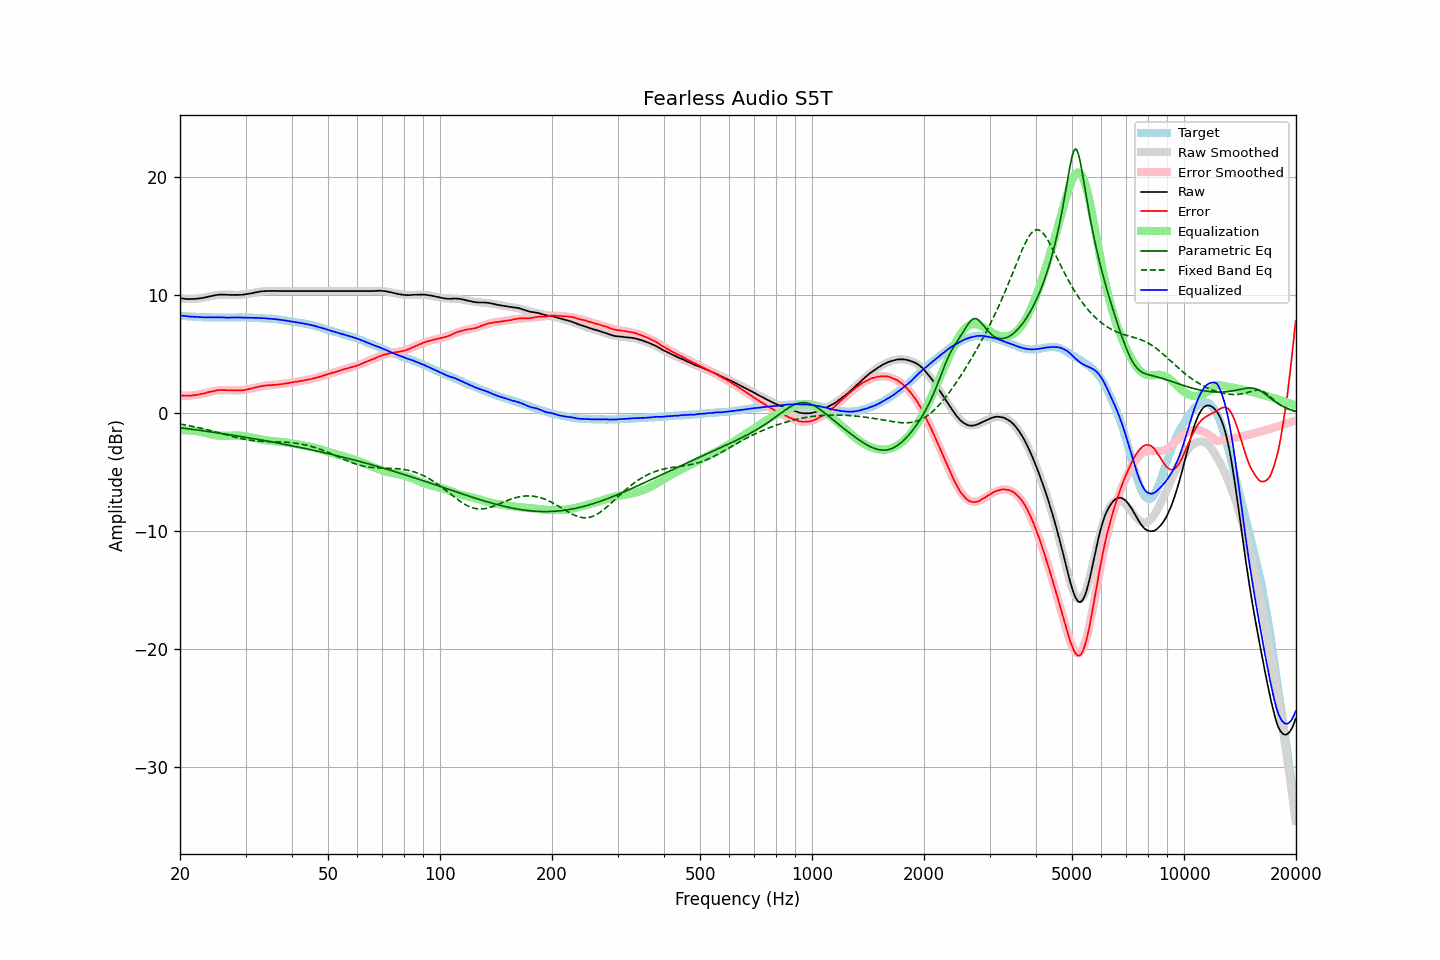

The file beside this chart, header and first rows:
frequency, raw, error, smoothed, error_smoothed, equalization, parametric_eq, fixed_band_eq, equalized_raw, equalized_smoothed, target
20.00, 9.73, 1.49, 9.72, 1.47, -1.47, -1.26, -0.94, 8.26, 8.25, 8.25
20.20, 9.71, 1.48, 9.70, 1.47, -1.47, -1.27, -0.96, 8.25, 8.24, 8.24
20.40, 9.69, 1.47, 9.69, 1.47, -1.47, -1.29, -0.98, 8.23, 8.22, 8.23
20.61, 9.67, 1.46, 9.68, 1.47, -1.47, -1.31, -1.01, 8.21, 8.21, 8.22
20.81, 9.66, 1.47, 9.67, 1.47, -1.47, -1.33, -1.03, 8.20, 8.20, 8.20
21.02, 9.65, 1.47, 9.66, 1.47, -1.47, -1.34, -1.06, 8.18, 8.19, 8.19
21.23, 9.65, 1.48, 9.66, 1.48, -1.48, -1.36, -1.09, 8.17, 8.18, 8.18
21.44, 9.65, 1.47, 9.66, 1.49, -1.49, -1.38, -1.11, 8.16, 8.17, 8.19
21.66, 9.65, 1.49, 9.66, 1.50, -1.50, -1.40, -1.14, 8.15, 8.16, 8.17
21.87, 9.66, 1.50, 9.67, 1.52, -1.52, -1.41, -1.17, 8.15, 8.15, 8.17
22.09, 9.67, 1.53, 9.68, 1.53, -1.53, -1.43, -1.20, 8.14, 8.15, 8.15
22.31, 9.68, 1.55, 9.69, 1.55, -1.55, -1.45, -1.23, 8.13, 8.14, 8.14
22.54, 9.70, 1.58, 9.71, 1.58, -1.58, -1.47, -1.26, 8.13, 8.13, 8.13
22.76, 9.72, 1.60, 9.73, 1.61, -1.61, -1.49, -1.29, 8.12, 8.13, 8.13
22.99, 9.75, 1.64, 9.76, 1.64, -1.64, -1.51, -1.32, 8.12, 8.12, 8.12
23.22, 9.77, 1.67, 9.78, 1.67, -1.67, -1.53, -1.36, 8.11, 8.12, 8.11
23.45, 9.80, 1.69, 9.81, 1.70, -1.70, -1.55, -1.39, 8.10, 8.11, 8.12
23.69, 9.84, 1.74, 9.84, 1.74, -1.74, -1.57, -1.43, 8.11, 8.11, 8.11
23.92, 9.87, 1.78, 9.87, 1.77, -1.77, -1.59, -1.46, 8.10, 8.10, 8.10
24.16, 9.90, 1.80, 9.90, 1.80, -1.80, -1.60, -1.50, 8.10, 8.10, 8.11
24.40, 9.93, 1.83, 9.93, 1.83, -1.83, -1.62, -1.53, 8.10, 8.10, 8.11
24.65, 9.95, 1.86, 9.95, 1.86, -1.86, -1.64, -1.57, 8.10, 8.09, 8.10
24.89, 9.98, 1.89, 9.97, 1.88, -1.88, -1.66, -1.61, 8.10, 8.09, 8.10
25.14, 10.00, 1.92, 9.99, 1.90, -1.90, -1.68, -1.64, 8.11, 8.09, 8.09
25.39, 10.02, 1.94, 10.00, 1.91, -1.91, -1.70, -1.68, 8.11, 8.09, 8.09
25.65, 10.03, 1.95, 10.01, 1.92, -1.92, -1.73, -1.72, 8.11, 8.09, 8.09
25.91, 10.03, 1.95, 10.02, 1.93, -1.93, -1.75, -1.76, 8.10, 8.09, 8.09
26.16, 10.03, 1.94, 10.02, 1.94, -1.94, -1.77, -1.79, 8.10, 8.09, 8.10
26.43, 10.02, 1.94, 10.02, 1.94, -1.94, -1.79, -1.83, 8.09, 8.09, 8.09
26.69, 10.01, 1.93, 10.02, 1.93, -1.93, -1.81, -1.87, 8.08, 8.09, 8.09
26.96, 10.01, 1.93, 10.02, 1.93, -1.93, -1.83, -1.91, 8.08, 8.09, 8.09
27.23, 10.00, 1.92, 10.01, 1.92, -1.92, -1.85, -1.94, 8.08, 8.09, 8.09
27.50, 10.00, 1.92, 10.01, 1.92, -1.92, -1.87, -1.98, 8.09, 8.09, 8.09
27.77, 10.00, 1.91, 10.01, 1.91, -1.91, -1.89, -2.01, 8.09, 8.09, 8.10
28.05, 10.00, 1.92, 10.00, 1.91, -1.91, -1.92, -2.05, 8.09, 8.09, 8.09
28.33, 10.00, 1.91, 10.00, 1.91, -1.91, -1.94, -2.08, 8.09, 8.10, 8.10
28.62, 10.00, 1.91, 10.01, 1.91, -1.91, -1.96, -2.11, 8.09, 8.10, 8.10
28.90, 10.01, 1.91, 10.01, 1.92, -1.92, -1.98, -2.15, 8.10, 8.10, 8.11
29.19, 10.01, 1.91, 10.02, 1.93, -1.93, -2.00, -2.18, 8.09, 8.10, 8.11
29.48, 10.02, 1.93, 10.04, 1.94, -1.94, -2.03, -2.20, 8.08, 8.09, 8.10
29.78, 10.04, 1.95, 10.05, 1.96, -1.96, -2.05, -2.23, 8.08, 8.09, 8.10
30.08, 10.06, 1.97, 10.07, 1.98, -1.98, -2.07, -2.25, 8.08, 8.09, 8.10
30.38, 10.08, 2.01, 10.09, 2.01, -2.01, -2.09, -2.28, 8.08, 8.09, 8.08
30.68, 10.10, 2.03, 10.11, 2.03, -2.03, -2.12, -2.30, 8.07, 8.08, 8.08
30.99, 10.13, 2.06, 10.14, 2.06, -2.06, -2.14, -2.32, 8.07, 8.08, 8.08
31.30, 10.16, 2.09, 10.16, 2.09, -2.09, -2.16, -2.33, 8.07, 8.07, 8.08
31.61, 10.19, 2.13, 10.19, 2.13, -2.13, -2.19, -2.35, 8.07, 8.06, 8.07
31.93, 10.21, 2.17, 10.21, 2.16, -2.16, -2.21, -2.36, 8.06, 8.06, 8.05
32.24, 10.24, 2.19, 10.24, 2.19, -2.19, -2.23, -2.38, 8.06, 8.05, 8.06
32.57, 10.26, 2.23, 10.26, 2.22, -2.22, -2.26, -2.39, 8.05, 8.04, 8.04
32.89, 10.29, 2.26, 10.28, 2.24, -2.24, -2.28, -2.40, 8.05, 8.04, 8.04
33.22, 10.30, 2.28, 10.30, 2.27, -2.27, -2.31, -2.41, 8.04, 8.03, 8.03
33.55, 10.32, 2.30, 10.31, 2.29, -2.29, -2.33, -2.41, 8.03, 8.02, 8.03
33.89, 10.33, 2.32, 10.32, 2.31, -2.31, -2.35, -2.42, 8.03, 8.02, 8.02
34.23, 10.33, 2.34, 10.33, 2.33, -2.33, -2.38, -2.42, 8.01, 8.01, 8.00
34.57, 10.34, 2.35, 10.34, 2.34, -2.34, -2.40, -2.43, 8.00, 8.00, 8.00
34.92, 10.34, 2.37, 10.34, 2.36, -2.36, -2.43, -2.43, 7.99, 7.99, 7.98
35.27, 10.34, 2.35, 10.35, 2.37, -2.37, -2.45, -2.43, 7.98, 7.98, 8.00
35.62, 10.34, 2.38, 10.35, 2.38, -2.38, -2.48, -2.44, 7.96, 7.97, 7.97
35.97, 10.34, 2.38, 10.34, 2.39, -2.39, -2.50, -2.44, 7.95, 7.95, 7.97
... 635 more rows
